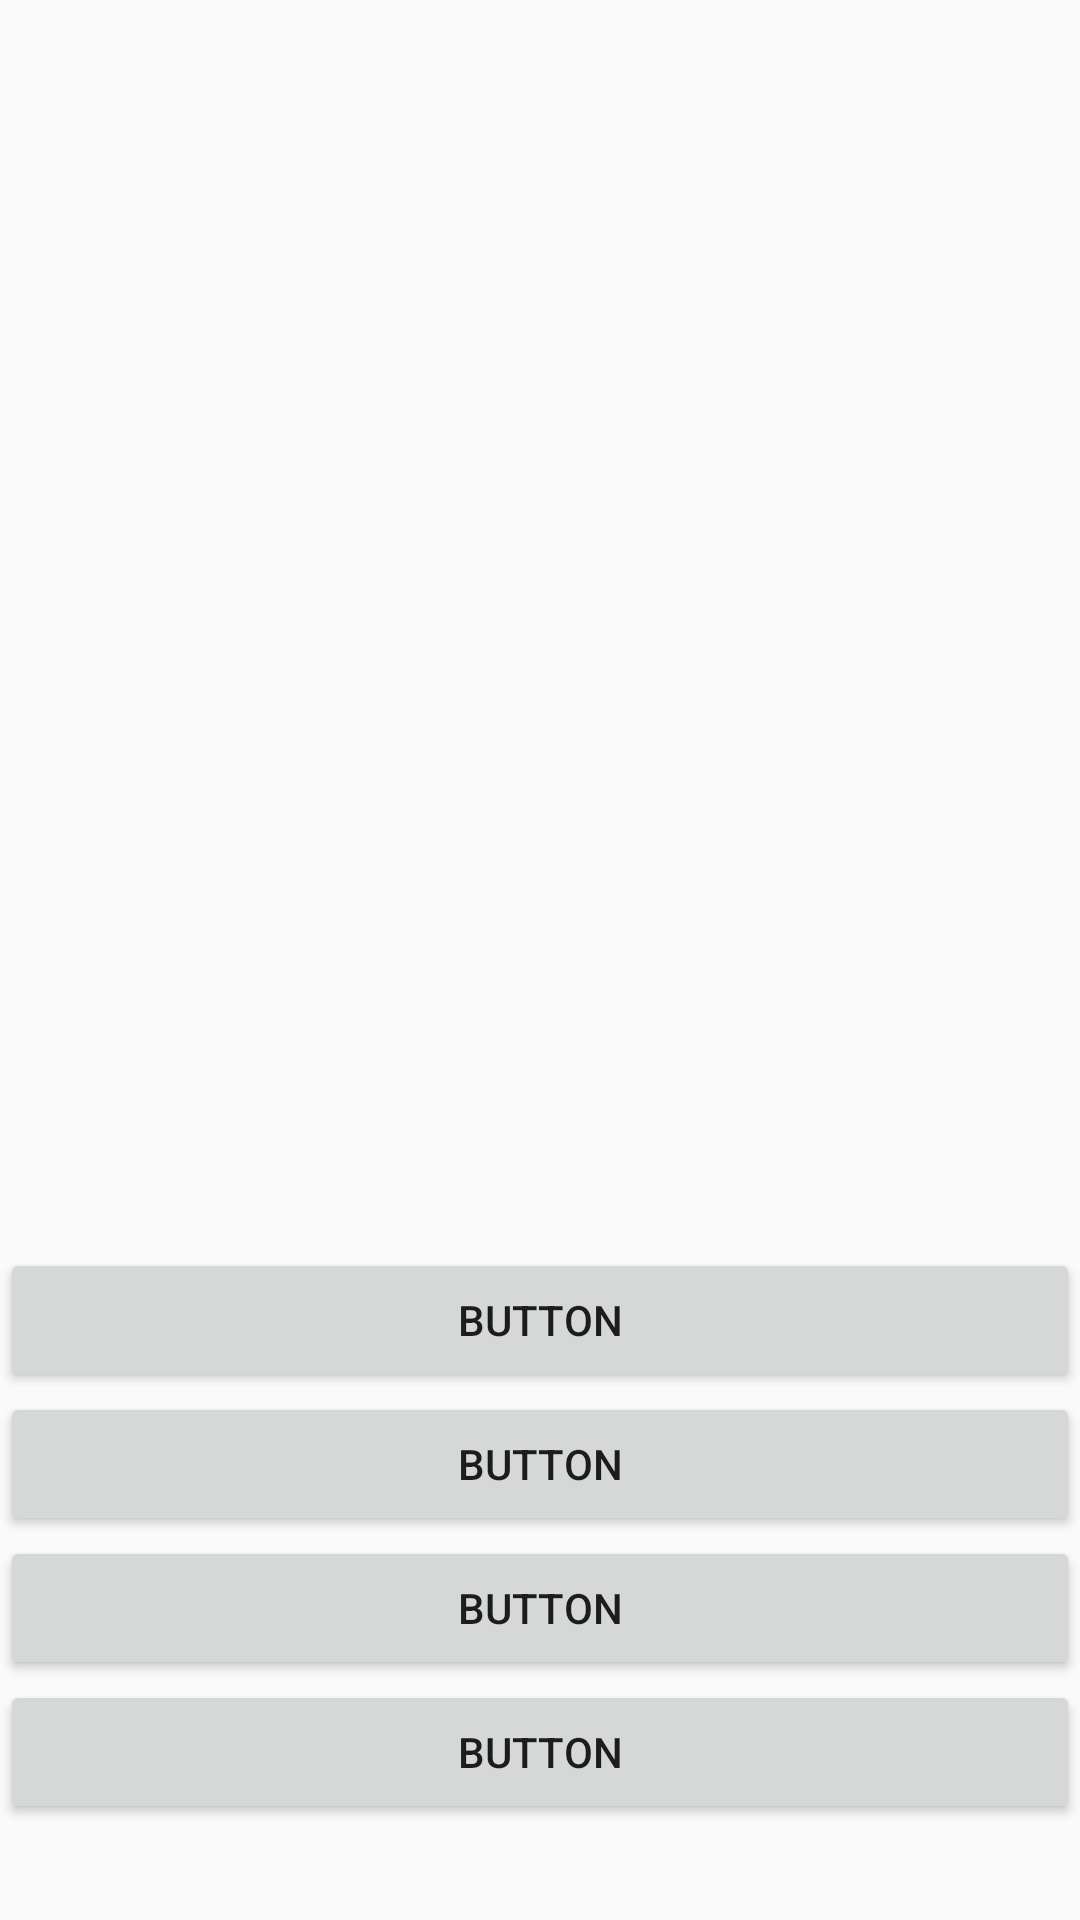

Here is an Android app screen rendered from its layout file. Give the layout XML and the strings, colors and styles it references.
<!-- AndroidManifest.xml: application theme AppTheme -->
<!-- res/layout/activity_main.xml -->
<?xml version="1.0" encoding="utf-8"?>
<androidx.constraintlayout.widget.ConstraintLayout xmlns:android="http://schemas.android.com/apk/res/android"
    xmlns:app="http://schemas.android.com/apk/res-auto"
    xmlns:tools="http://schemas.android.com/tools"
    android:layout_width="match_parent"
    android:layout_height="match_parent"
    tools:context=".MainActivity">

    <ImageView
        android:id="@+id/imageView"
        android:layout_width="0dp"
        android:layout_height="0dp"
        app:layout_constraintBottom_toTopOf="@+id/guideline"
        app:layout_constraintEnd_toEndOf="parent"
        app:layout_constraintHorizontal_bias="0.0"
        app:layout_constraintStart_toStartOf="parent"
        app:layout_constraintTop_toTopOf="parent"
        app:layout_constraintVertical_bias="0.0"
        tools:srcCompat="@tools:sample/avatars" />

    <androidx.constraintlayout.widget.Guideline
        android:id="@+id/guideline"
        android:layout_width="wrap_content"
        android:layout_height="wrap_content"
        android:orientation="horizontal"
        app:layout_constraintGuide_percent="0.65"
        />

    <Button
        android:id="@+id/button"
        android:layout_width="0dp"
        android:layout_height="wrap_content"
        android:text="Button"
        android:tag="0"
        android:onClick="onClickAnswer"
        app:layout_constraintEnd_toEndOf="parent"
        app:layout_constraintStart_toStartOf="parent"
        app:layout_constraintTop_toBottomOf="@+id/imageView" />

    <Button
        android:id="@+id/button2"
        android:layout_width="0dp"
        android:layout_height="wrap_content"
        android:text="Button"
        android:tag="1"
        android:onClick="onClickAnswer"
        app:layout_constraintEnd_toEndOf="parent"
        app:layout_constraintStart_toStartOf="parent"
        app:layout_constraintTop_toBottomOf="@+id/button" />

    <Button
        android:id="@+id/button3"
        android:tag="2"
        android:layout_width="0dp"
        android:layout_height="wrap_content"
        android:text="Button"
        android:onClick="onClickAnswer"
        app:layout_constraintEnd_toEndOf="parent"
        app:layout_constraintStart_toStartOf="parent"
        app:layout_constraintTop_toBottomOf="@+id/button2" />

    <Button
        android:id="@+id/button4"
        android:tag="3"
        android:layout_width="0dp"
        android:layout_height="wrap_content"
        android:text="Button"
        android:onClick="onClickAnswer"
        app:layout_constraintEnd_toEndOf="parent"
        app:layout_constraintStart_toStartOf="parent"
        app:layout_constraintTop_toBottomOf="@+id/button3" />
</androidx.constraintlayout.widget.ConstraintLayout>
<!-- resources referenced by this layout -->
<resources>
  <style name="AppTheme" parent="Theme.AppCompat.DayNight.NoActionBar">
          
          <item name="colorPrimary">@color/colorPrimary</item>
          <item name="colorPrimaryDark">@color/colorPrimaryDark</item>
          <item name="colorAccent">@color/colorAccent</item>
  
      </style>
  <color name="colorPrimary">#6200EE</color>
  <color name="colorPrimaryDark">#3700B3</color>
  <color name="colorAccent">#03DAC5</color>
</resources>
